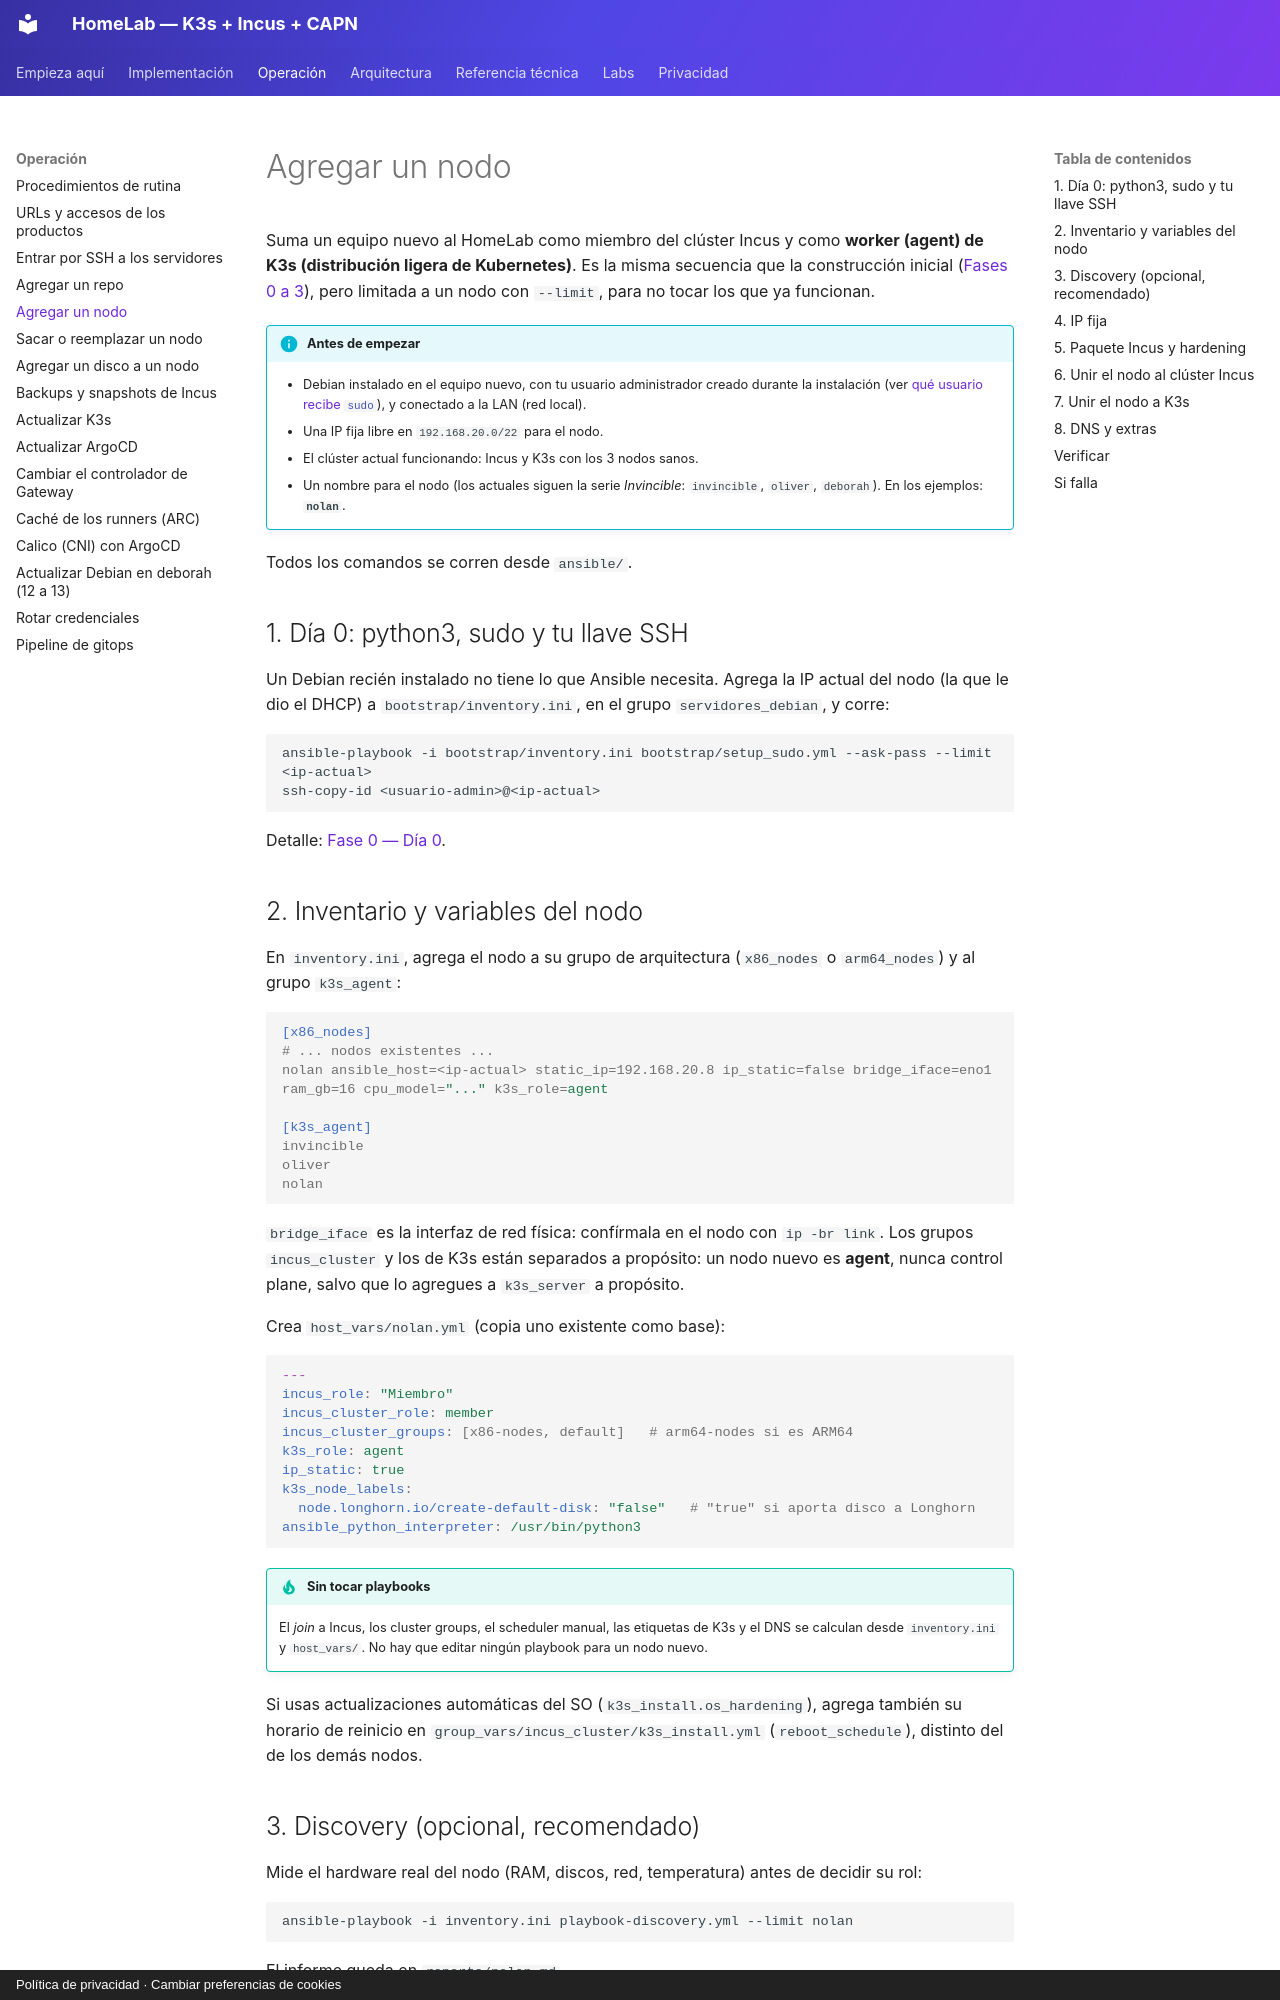

repository: symintel/homelab · page: operacion/agregar-nodo/index.html · generator: mkdocs · copyright: Política de privacidad · Cambiar preferencias de cookies

# Agregar un nodo

Suma un equipo nuevo al HomeLab como miembro del clúster Incus y como
**worker (agent) de K3s (distribución ligera de Kubernetes)**. Es la misma secuencia que la construcción inicial
([Fases 0 a 3](../implementacion/index.md)), pero limitada a un nodo con
`--limit`, para no tocar los que ya funcionan.

!!! info "Antes de empezar"
    - Debian instalado en el equipo nuevo, con tu usuario administrador creado
      durante la instalación (ver [qué usuario recibe `sudo`](../implementacion/fase-0-preparacion.md#dia-0-nodos-recien-instalados-solo-la-primera-vez-por-nodo)),
      y conectado a la LAN (red local).
    - Una IP fija libre en `192.168.20.0/22` para el nodo.
    - El clúster actual funcionando: Incus y K3s con los 3 nodos sanos.
    - Un nombre para el nodo (los actuales siguen la serie *Invincible*:
      `invincible`, `oliver`, `deborah`). En los ejemplos: **`nolan`**.

Todos los comandos se corren desde `ansible/`.

## 1. Día 0: python3, sudo y tu llave SSH

Un Debian recién instalado no tiene lo que Ansible necesita. Agrega la IP
actual del nodo (la que le dio el DHCP) a `bootstrap/inventory.ini`, en el
grupo `servidores_debian`, y corre:

```bash
ansible-playbook -i bootstrap/inventory.ini bootstrap/setup_sudo.yml --ask-pass --limit <ip-actual>
ssh-copy-id <usuario-admin>@<ip-actual>
```

Detalle: [Fase 0 — Día 0](../implementacion/fase-0-preparacion.md#dia-0-nodos-recien-instalados-solo-la-primera-vez-por-nodo).

## 2. Inventario y variables del nodo

En `inventory.ini`, agrega el nodo a su grupo de arquitectura
(`x86_nodes` o `arm64_nodes`) y al grupo `k3s_agent`:

```ini
[x86_nodes]
# ... nodos existentes ...
nolan ansible_host=<ip-actual> static_ip=192.168.20.8 ip_static=false bridge_iface=eno1 ram_gb=16 cpu_model="..." k3s_role=agent

[k3s_agent]
invincible
oliver
nolan
```

`bridge_iface` es la interfaz de red física: confírmala en el nodo con
`ip -br link`. Los grupos `incus_cluster` y los de K3s están separados a
propósito: un nodo nuevo es **agent**, nunca control plane, salvo que lo
agregues a `k3s_server` a propósito.

Crea `host_vars/nolan.yml` (copia uno existente como base):

```yaml
---
incus_role: "Miembro"
incus_cluster_role: member
incus_cluster_groups: [x86-nodes, default]   # arm64-nodes si es ARM64
k3s_role: agent
ip_static: true
k3s_node_labels:
  node.longhorn.io/create-default-disk: "false"   # "true" si aporta disco a Longhorn
ansible_python_interpreter: /usr/bin/python3
```

!!! tip "Sin tocar playbooks"
    El *join* a Incus, los cluster groups, el scheduler manual, las etiquetas
    de K3s y el DNS se calculan desde `inventory.ini` y `host_vars/`. No hay
    que editar ningún playbook para un nodo nuevo.

Si usas actualizaciones automáticas del SO (`k3s_install.os_hardening`), agrega
también su horario de reinicio en `group_vars/incus_cluster/k3s_install.yml`
(`reboot_schedule`), distinto del de los demás nodos.
